Run: headless pygame with SDL's dummy video driver; simulated clock (each Clock.tick advances the game by its frame time, no real sleeping); random seed 0; keys injected as events and as key.get_pressed() state; no mouse input.
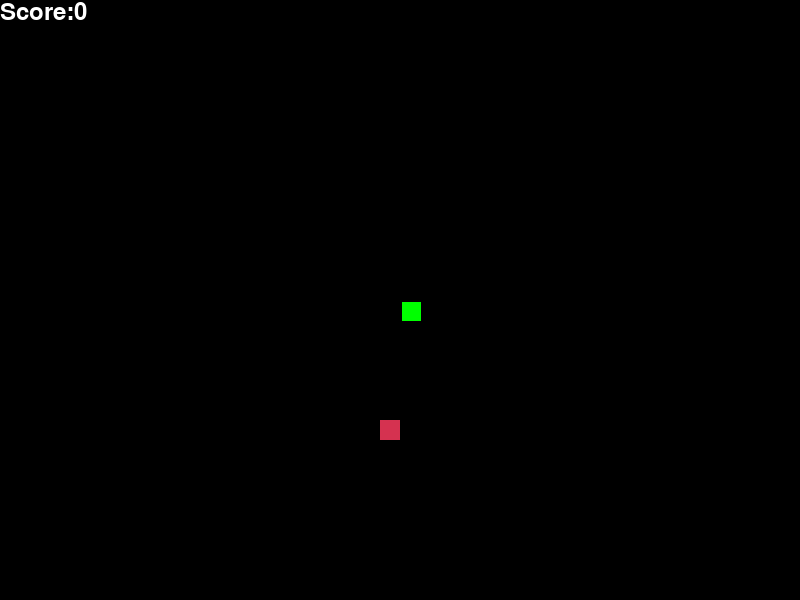
Frame 1 of 2 · flips 1–60 · no input
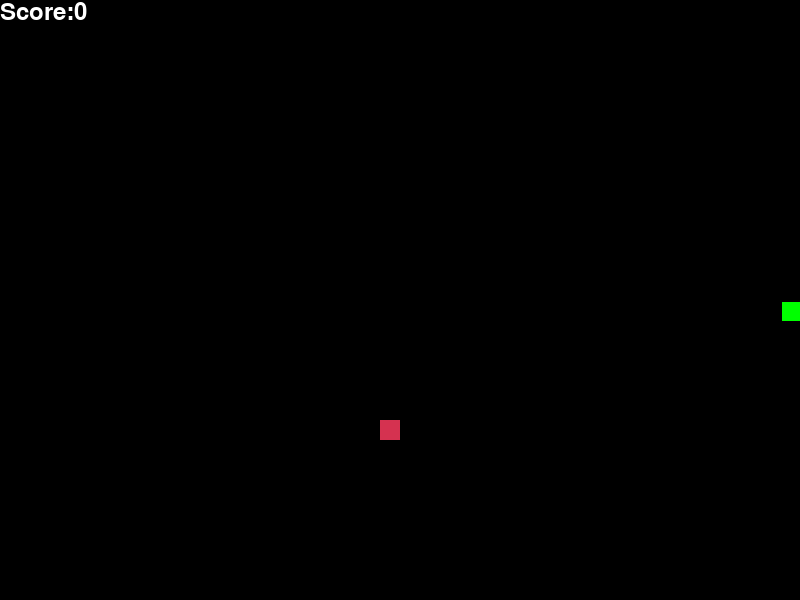
Frame 2 of 2 · flips 61–180 · tapped SPACE, RETURN · held RIGHT (→), D (game ended)

The pygame program that drew these frames:

import pygame as pg
import time
import random 
import collections

# functions needed for agent (A.I.) to learn how to play
# reset 
# reward
# play(action) -> direction
# game_iteration
# is_collision

# optional:
# vary the speed of snake?
# infinte window?
# vary the length of snake after eating food?


#initializing pygame
pg.init()
font_style = pg.font.Font(None,25)
score_font = pg.font.Font(None,35)

#size and speed of snake
snake_block = 20
snake_speed = 20

#RGB COLORS
white = (255,255,255)
yellow = (255,255,102)
black = (0,0,0)
red = (213,50,80)
green = (0,255,0)
blue = (50,153,213)

#window dimensions
dis_width = 800
dis_height = 600

class SnakeGameAI:
    def __init__(self,w=dis_width,h=dis_height):
        self.w = w
        self.h = h
        
        #initialize display
        self.dis = pg.display.set_mode((dis_width,dis_height))
        pg.display.set_caption('Snake')
        self.clock = pg.time.Clock()
        self.reset()
         
        #initialize snake length
        self.snake_List = []
        self.length_of_snake = 1
    
    def reset(self):
        
        #initialize game
        self.x1=self.w/2
        self.y1=self.h/2
        
        self.x1_change = 0
        self.y1_change = 0
        
        self.score = 0
        self.food_x = 0
        self.food_y = 0
        self.place_food()
        
        self.frame_iteration = 0
    
    def play_step(self):
        
        # 1. user input
        for event in pg.event.get():
            if event.type == pg.QUIT:
                pg.quit()
                quit()
            if event.type == pg.KEYDOWN:
                if event.key == pg.K_LEFT:
                    self.x1_change = -20
                    self.y1_change = 0
                elif event.key == pg.K_RIGHT:
                    self.x1_change = 20
                    self.y1_change = 0
                elif event.key == pg.K_UP:
                    self.x1_change = 0
                    self.y1_change = -20
                elif event.key == pg.K_DOWN:
                    self.x1_change = 0
                    self.y1_change = 20
                    
        self.x1 += self.x1_change
        self.y1 += self.y1_change
                
        # 2. move
        self.move(self.x1,self.y1)
        
        # 3. check if game over
        game_over = False
        if self.collision():
            game_over = True
            return game_over

        # 4. place new food or just move
        if self.x1 == self.food_x and self.y1 == self.food_y:
            self.length_of_snake += 5
            self.place_food()
            
        # 5. update display and clock
        self.update_disp()
        self.clock.tick(snake_speed)
        
        # 6. return game over
        return game_over
        
        
    def update_disp(self):
        self.dis.fill(black)
        pg.draw.rect(self.dis,red,[self.food_x,self.food_y,snake_block,snake_block])
        self.clock.tick(snake_speed)
        
        for x in self.snake_List:
            pg.draw.rect(self.dis,black,[x[0],x[1],snake_block,snake_block])
            pg.draw.rect(self.dis,green,[x[0]+2,x[1]+2,snake_block-1,snake_block-1])
            
        value = score_font.render("Score:"+ str((self.length_of_snake - 1)), True,white)
        self.dis.blit(value,[0,0])
        pg.display.update()
        
    def place_food(self):
        self.food_x = round(random.randint(0,dis_width - snake_block)//snake_block)*snake_block
        self.food_y = round(random.randint(0,dis_height - snake_block)//snake_block)*snake_block
         
                    
    def move(self,x1,y1):
        #update snake head
        self.snake_Head = []
        self.snake_Head.append(x1)
        self.snake_Head.append(y1)
        self.snake_List.append(self.snake_Head)
        if len(self.snake_List) > self.length_of_snake:
            del self.snake_List[0]
    
    def collision(self):
        # hits boundary
        if self.x1 >= dis_width or self.x1 < 0 or self.y1 >= dis_height or self.y1 < 0:
            return True
        # hits itself
        if self.snake_Head in self.snake_List[:-1]:
            return True 
        
        return False
    
        
if __name__ == '__main__':
    game = SnakeGameAI()
    
    # game loop
    while True:
        game_over = game.play_step()
        if game_over == True:
            break
    
pg.quit()
    
